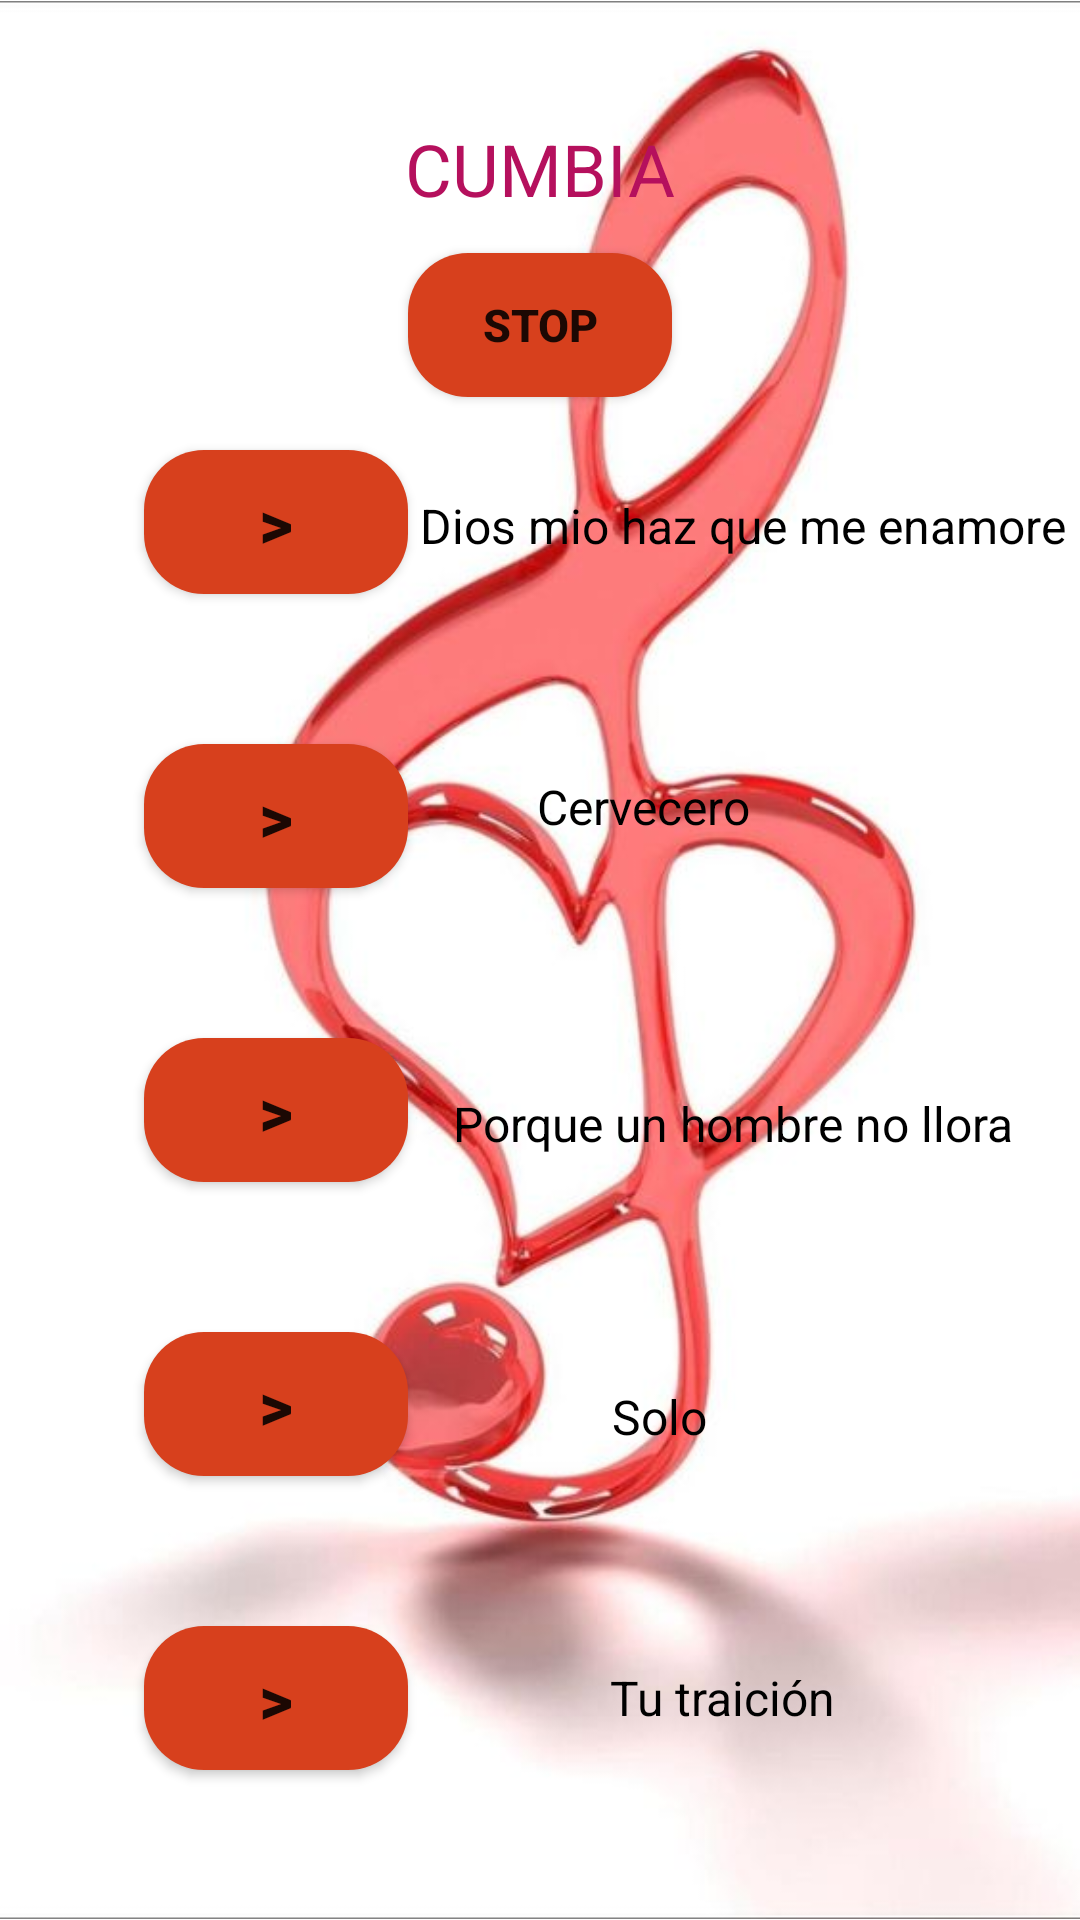

Here is an Android app screen rendered from its layout file. Give the layout XML and the strings, colors and styles it references.
<!-- AndroidManifest.xml: application theme Theme.Limberaudio -->
<!-- res/layout/activity_sonido_cumbia.xml -->
<?xml version="1.0" encoding="utf-8"?>
<androidx.constraintlayout.widget.ConstraintLayout xmlns:android="http://schemas.android.com/apk/res/android"
    xmlns:app="http://schemas.android.com/apk/res-auto"
    xmlns:tools="http://schemas.android.com/tools"
    android:layout_width="match_parent"
    android:layout_height="match_parent"
    tools:context=".SonidoCumbia">


    <ImageView
        android:id="@+id/imageView"
        android:layout_width="wrap_content"
        android:layout_height="wrap_content"
        app:layout_constraintStart_toStartOf="parent"
        app:layout_constraintTop_toTopOf="parent"
        app:srcCompat="@drawable/salsa" />

    <TextView
        android:id="@+id/textView"
        android:layout_width="wrap_content"
        android:layout_height="wrap_content"
        android:layout_marginTop="40dp"
        android:text="CUMBIA"
        android:textColor="#B5105D"
        android:textSize="24sp"
        app:layout_constraintEnd_toEndOf="parent"
        app:layout_constraintStart_toStartOf="parent"
        app:layout_constraintTop_toTopOf="parent" />

    <Button
        android:id="@+id/stop"
        android:layout_width="wrap_content"
        android:layout_height="wrap_content"
        android:layout_marginTop="12dp"
        android:background="@drawable/custom_play"
        android:text="stop"
        android:textSize="15sp"
        android:textStyle="bold"
        app:backgroundTint="@null"
        app:layout_constraintEnd_toEndOf="parent"
        app:layout_constraintStart_toStartOf="parent"
        app:layout_constraintTop_toBottomOf="@+id/textView" />

    <Button
        android:id="@+id/ms1"
        android:layout_width="wrap_content"
        android:layout_height="wrap_content"
        android:layout_marginStart="48dp"
        android:layout_marginTop="150dp"
        android:background="@drawable/custom_play"
        android:text=">"
        android:textSize="22sp"
        android:textStyle="bold"
        app:backgroundTint="@null"
        app:layout_constraintStart_toStartOf="parent"
        app:layout_constraintTop_toTopOf="parent"
        tools:ignore="OnClick" />

    <Button
        android:id="@+id/ms2"
        android:layout_width="wrap_content"
        android:layout_height="wrap_content"
        android:layout_marginStart="48dp"
        android:layout_marginTop="50dp"
        android:background="@drawable/custom_play"
        android:text=">"
        android:textSize="22sp"
        android:textStyle="bold"
        app:backgroundTint="@null"
        app:layout_constraintStart_toStartOf="parent"
        app:layout_constraintTop_toBottomOf="@+id/ms1" />

    <Button
        android:id="@+id/ms3"
        android:layout_width="wrap_content"
        android:layout_height="wrap_content"
        android:layout_marginStart="48dp"
        android:layout_marginTop="50dp"
        android:background="@drawable/custom_play"
        android:text=">"
        android:textSize="22sp"
        android:textStyle="bold"
        app:backgroundTint="@null"
        app:layout_constraintStart_toStartOf="parent"
        app:layout_constraintTop_toBottomOf="@+id/ms2" />

    <Button
        android:id="@+id/ms4"
        android:layout_width="wrap_content"
        android:layout_height="wrap_content"
        android:layout_marginStart="48dp"
        android:layout_marginTop="50dp"
        android:background="@drawable/custom_play"
        android:text=">"
        android:textSize="22sp"
        android:textStyle="bold"
        app:backgroundTint="@null"
        app:layout_constraintStart_toStartOf="parent"
        app:layout_constraintTop_toBottomOf="@+id/ms3" />

    <Button
        android:id="@+id/ms5"
        android:layout_width="wrap_content"
        android:layout_height="wrap_content"
        android:layout_marginStart="48dp"
        android:layout_marginTop="50dp"
        android:background="@drawable/custom_play"
        android:text=">"
        android:textSize="22sp"
        android:textStyle="bold"
        app:backgroundTint="@null"
        app:layout_constraintStart_toStartOf="parent"
        app:layout_constraintTop_toBottomOf="@+id/ms4" />

    <TextView
        android:id="@+id/textView2"
        android:layout_width="wrap_content"
        android:layout_height="wrap_content"
        android:layout_marginTop="92dp"
        android:backgroundTint="#090909"
        android:text="Dios mio haz que me enamore"
        android:textColor="#000000"
        android:textSize="16sp"
        app:layout_constraintEnd_toEndOf="parent"
        app:layout_constraintHorizontal_bias="0.45"
        app:layout_constraintStart_toEndOf="@+id/ms1"
        app:layout_constraintTop_toBottomOf="@+id/textView" />

    <TextView
        android:id="@+id/textView3"
        android:layout_width="wrap_content"
        android:layout_height="wrap_content"
        android:layout_marginTop="72dp"
        android:backgroundTint="#090909"
        android:text="Cervecero"
        android:textColor="#000000"
        android:textSize="16sp"
        app:layout_constraintEnd_toEndOf="parent"
        app:layout_constraintHorizontal_bias="0.28"
        app:layout_constraintStart_toEndOf="@+id/ms2"
        app:layout_constraintTop_toBottomOf="@+id/textView2" />

    <TextView
        android:id="@+id/textView4"
        android:layout_width="wrap_content"
        android:layout_height="wrap_content"
        android:layout_marginTop="84dp"
        android:backgroundTint="#090909"
        android:text="Porque un hombre no llora"
        android:textColor="#000000"
        android:textSize="16sp"
        app:layout_constraintEnd_toEndOf="parent"
        app:layout_constraintHorizontal_bias="0.405"
        app:layout_constraintStart_toEndOf="@+id/ms3"
        app:layout_constraintTop_toBottomOf="@+id/textView3" />

    <TextView
        android:id="@+id/textView5"
        android:layout_width="wrap_content"
        android:layout_height="wrap_content"
        android:layout_marginTop="76dp"
        android:backgroundTint="#090909"
        android:text="Solo"
        android:textColor="#000000"
        android:textSize="16sp"
        app:layout_constraintEnd_toEndOf="parent"
        app:layout_constraintHorizontal_bias="0.354"
        app:layout_constraintStart_toEndOf="@+id/ms4"
        app:layout_constraintTop_toBottomOf="@+id/textView4" />

    <TextView
        android:id="@+id/textView6"
        android:layout_width="wrap_content"
        android:layout_height="wrap_content"
        android:layout_marginTop="72dp"
        android:backgroundTint="#090909"
        android:text="Tu traición"
        android:textColor="#000000"
        android:textSize="16sp"
        app:layout_constraintEnd_toEndOf="parent"
        app:layout_constraintHorizontal_bias="0.452"
        app:layout_constraintStart_toEndOf="@+id/ms5"
        app:layout_constraintTop_toBottomOf="@+id/textView5" />


</androidx.constraintlayout.widget.ConstraintLayout>
<!-- resources referenced by this layout -->
<resources>
  <!-- drawable custom_play (drawable) -->
  <?xml version="1.0" encoding="utf-8"?>
  <shape xmlns:android="http://schemas.android.com/apk/res/android">
  
      <solid
          android:color="#D7401D"
          />
      <corners
          android:radius="20dp"
          />
  
  </shape>
  <!-- drawable salsa: jpg bitmap (drawable-v24, 32341 bytes) -->
  <style name="Theme.Limberaudio" parent="Theme.MaterialComponents.DayNight.DarkActionBar">
          
          <item name="colorPrimary">@color/purple_500</item>
          <item name="colorPrimaryVariant">@color/purple_700</item>
          <item name="colorOnPrimary">@color/white</item>
          
          <item name="colorSecondary">@color/teal_200</item>
          <item name="colorSecondaryVariant">@color/teal_700</item>
          <item name="colorOnSecondary">@color/black</item>
          
          <item name="android:statusBarColor" tools:targetApi="l">?attr/colorPrimaryVariant</item>
          
      </style>
  <!-- not gathered from this repository: default colours our renderer supplied (Android Studio template values) -->
  <color name="purple_500">#FF6200EE</color>
  <color name="purple_700">#FF3700B3</color>
  <color name="teal_200">#FF03DAC5</color>
  <color name="teal_700">#FF018786</color>
  <color name="black">#FF000000</color>
  <color name="white">#FFFFFFFF</color>
</resources>
